The GitHub repository HuseyinTayyip/Image-Classification contains a labelled image folder "Cherry" with 5 categories: cherry leaf scorch, cherry normal leaf, cherry brown spot, cherry purple leaf spot, cherry shot hole disease. Examples follow, each with its label.

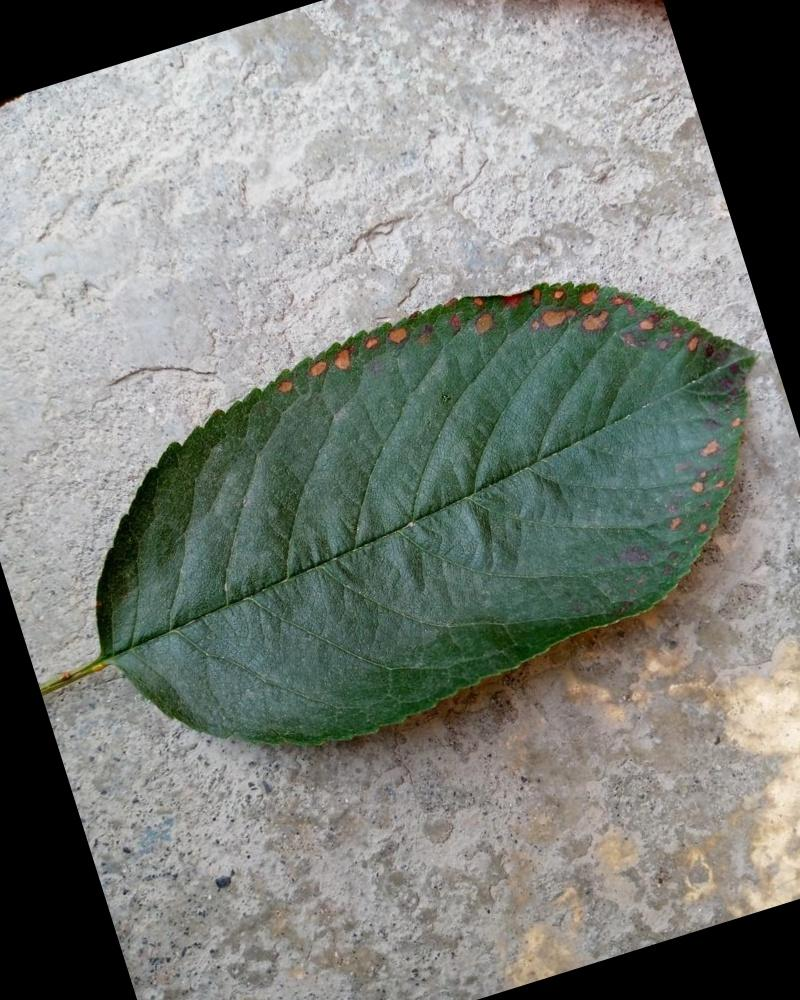
Label: cherry brown spot

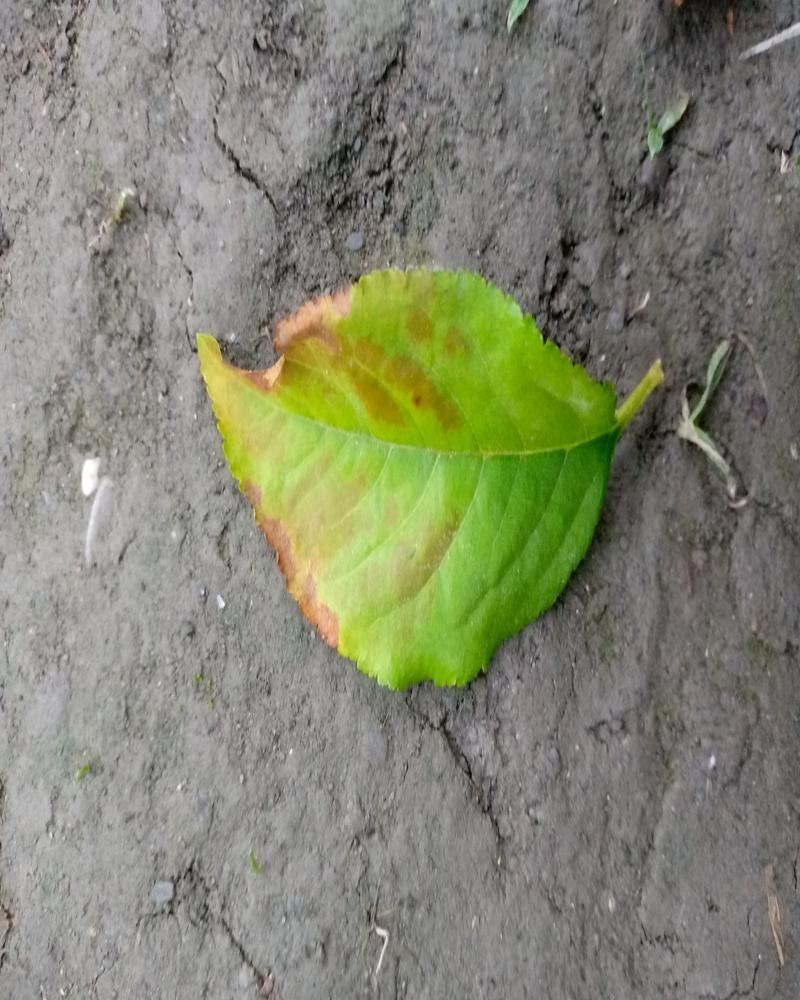
Label: cherry leaf scorch

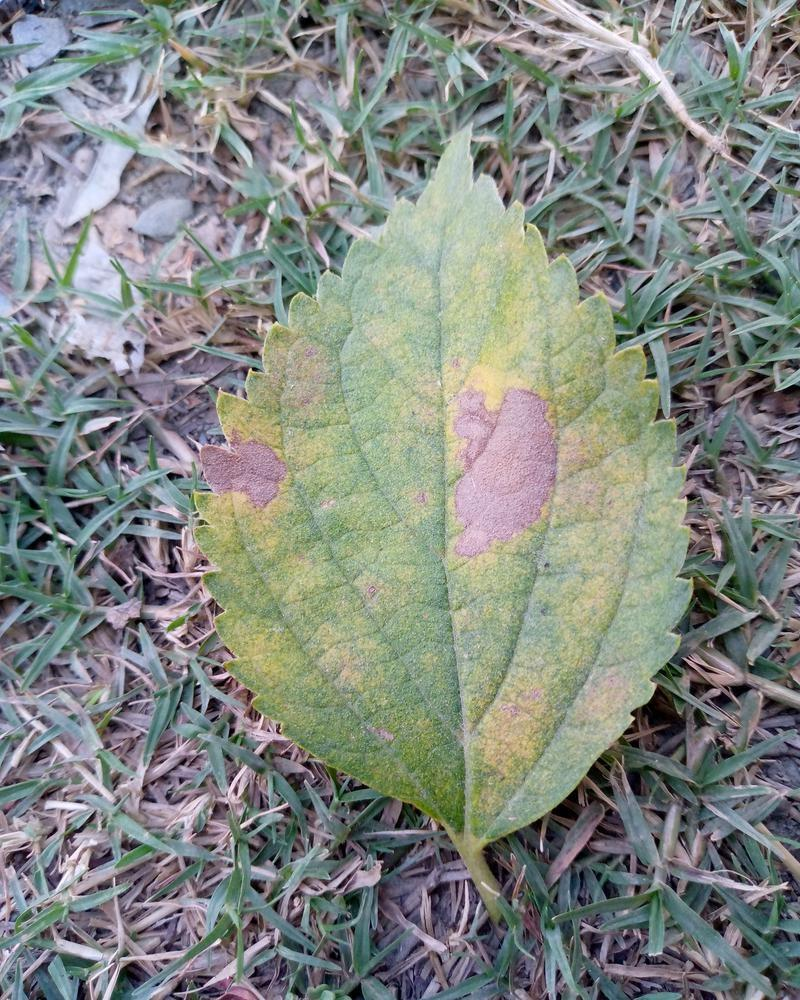
Label: cherry purple leaf spot

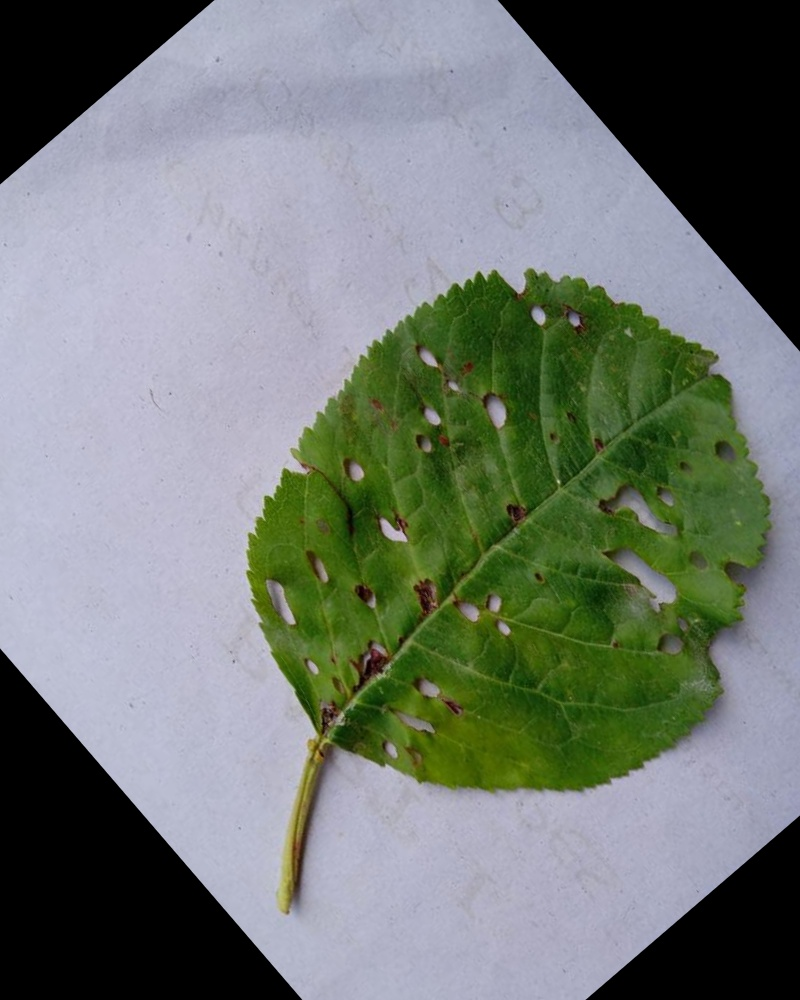
Label: cherry shot hole disease

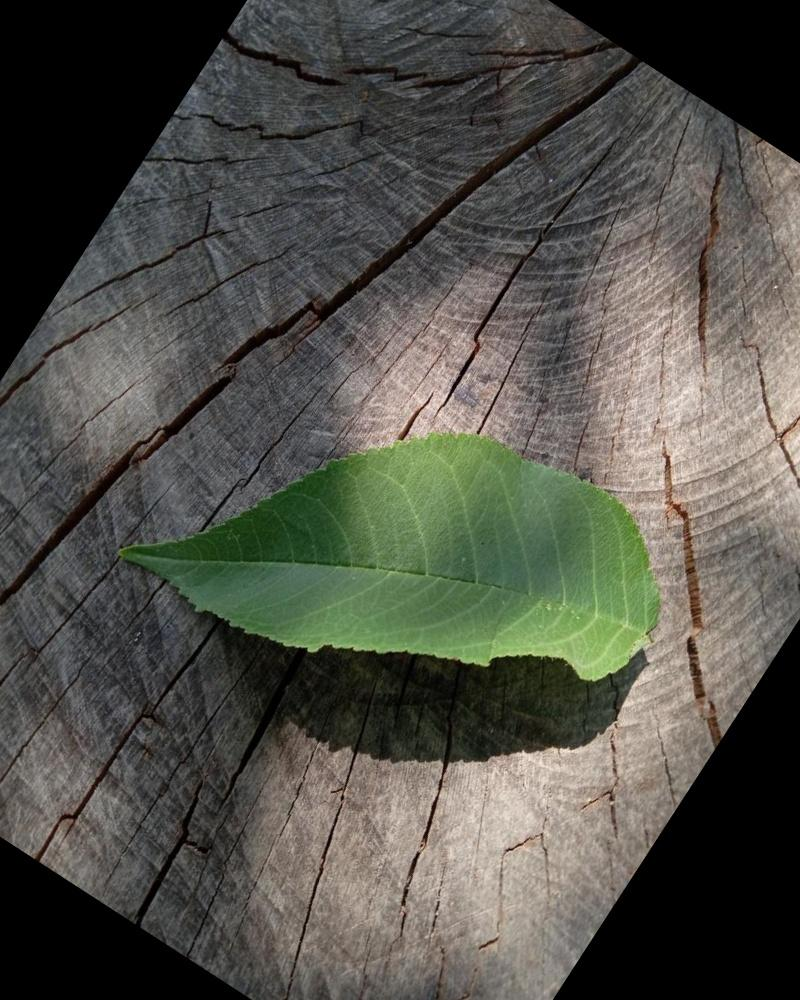
Label: cherry normal leaf

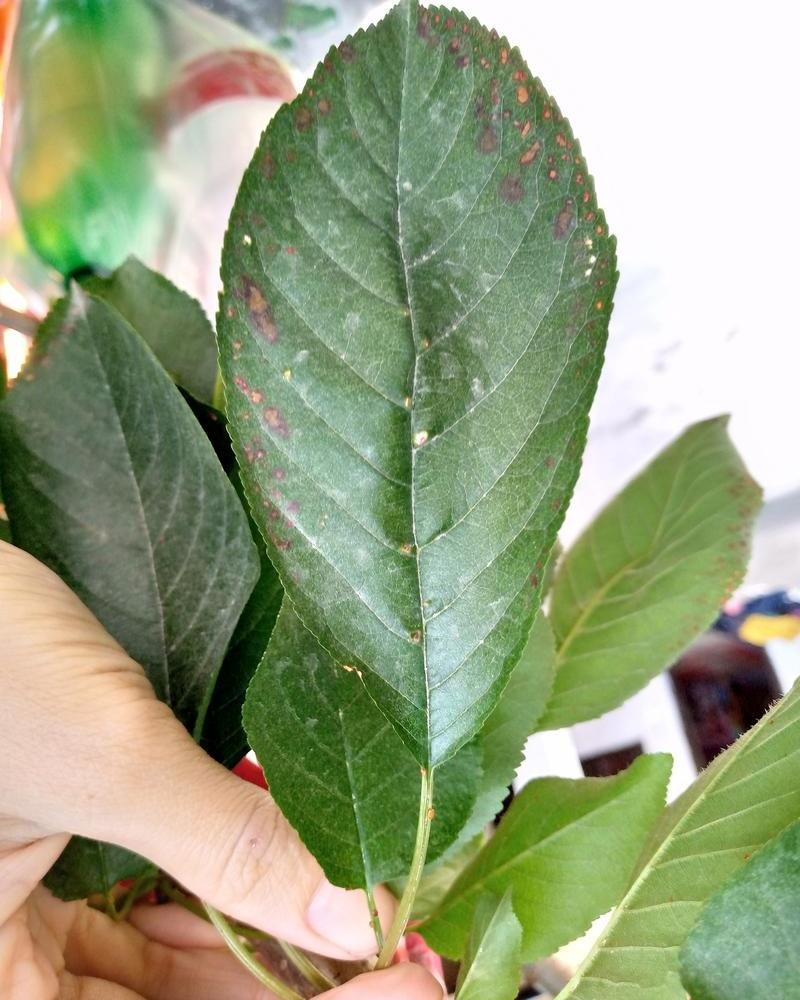
Label: cherry brown spot
